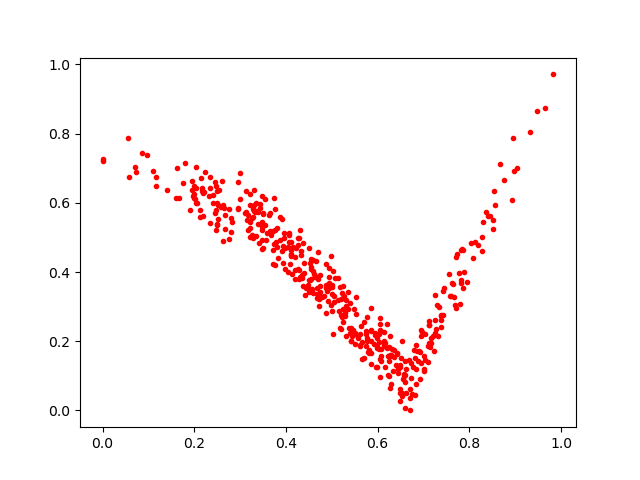

Values plotted in this chart, from the file beside it:
0.32243884, 0.59233236
0.5255, 0.2549
0.3122, 0.6333
0.109, 0.6915
0.3504, 0.47
0.6873, 0.1418
0.333, 0.5738
0.5317, 0.3196
0.579, 0.1695
0.2484, 0.58
0.4543, 0.3793
0.08605, 0.7443
0.5309, 0.216
0.4474, 0.3627
0.7939, 0.3715
0.3475, 0.6192
0.2454, 0.6587
0.4337, 0.4596
0.4253, 0.4993
0.2461, 0.5704
0.2949, 0.5864
0.6604, 0.1017
0.5183, 0.2396
0.3469, 0.4661
0.6047, 0.0977
0.2479, 0.6498
0.4913, 0.3164
0.3646, 0.5197
0.535, 0.3418
0.7228, 0.1722
0.5294, 0.2812
0.2948, 0.6606
0.3732, 0.6152
0.2312, 0.6192
0.6675, 0.1466
0.3309, 0.5752
0.4552, 0.4076
0.8959, 0.7881
0.5531, 0.2781
0.2767, 0.5816
0.8073, 0.4403
0.5188, 0.3553
0.33, 0.5947
0.5857, 0.2306
0.2198, 0.5628
0.7862, 0.4648
0.1805, 0.7164
0.4835, 0.3309
0.2183, 0.6292
0.6924, 0.09039
0.855, 0.5936
0.4059, 0.5134
0.2004, 0.6127
0.6145, 0.1993
0.7807, 0.4638
0.5855, 0.1662
0.5055, 0.3311
0.5528, 0.3283
0.3485, 0.4931
0.1759, 0.6559
0.3801, 0.4719
... 395 more rows
